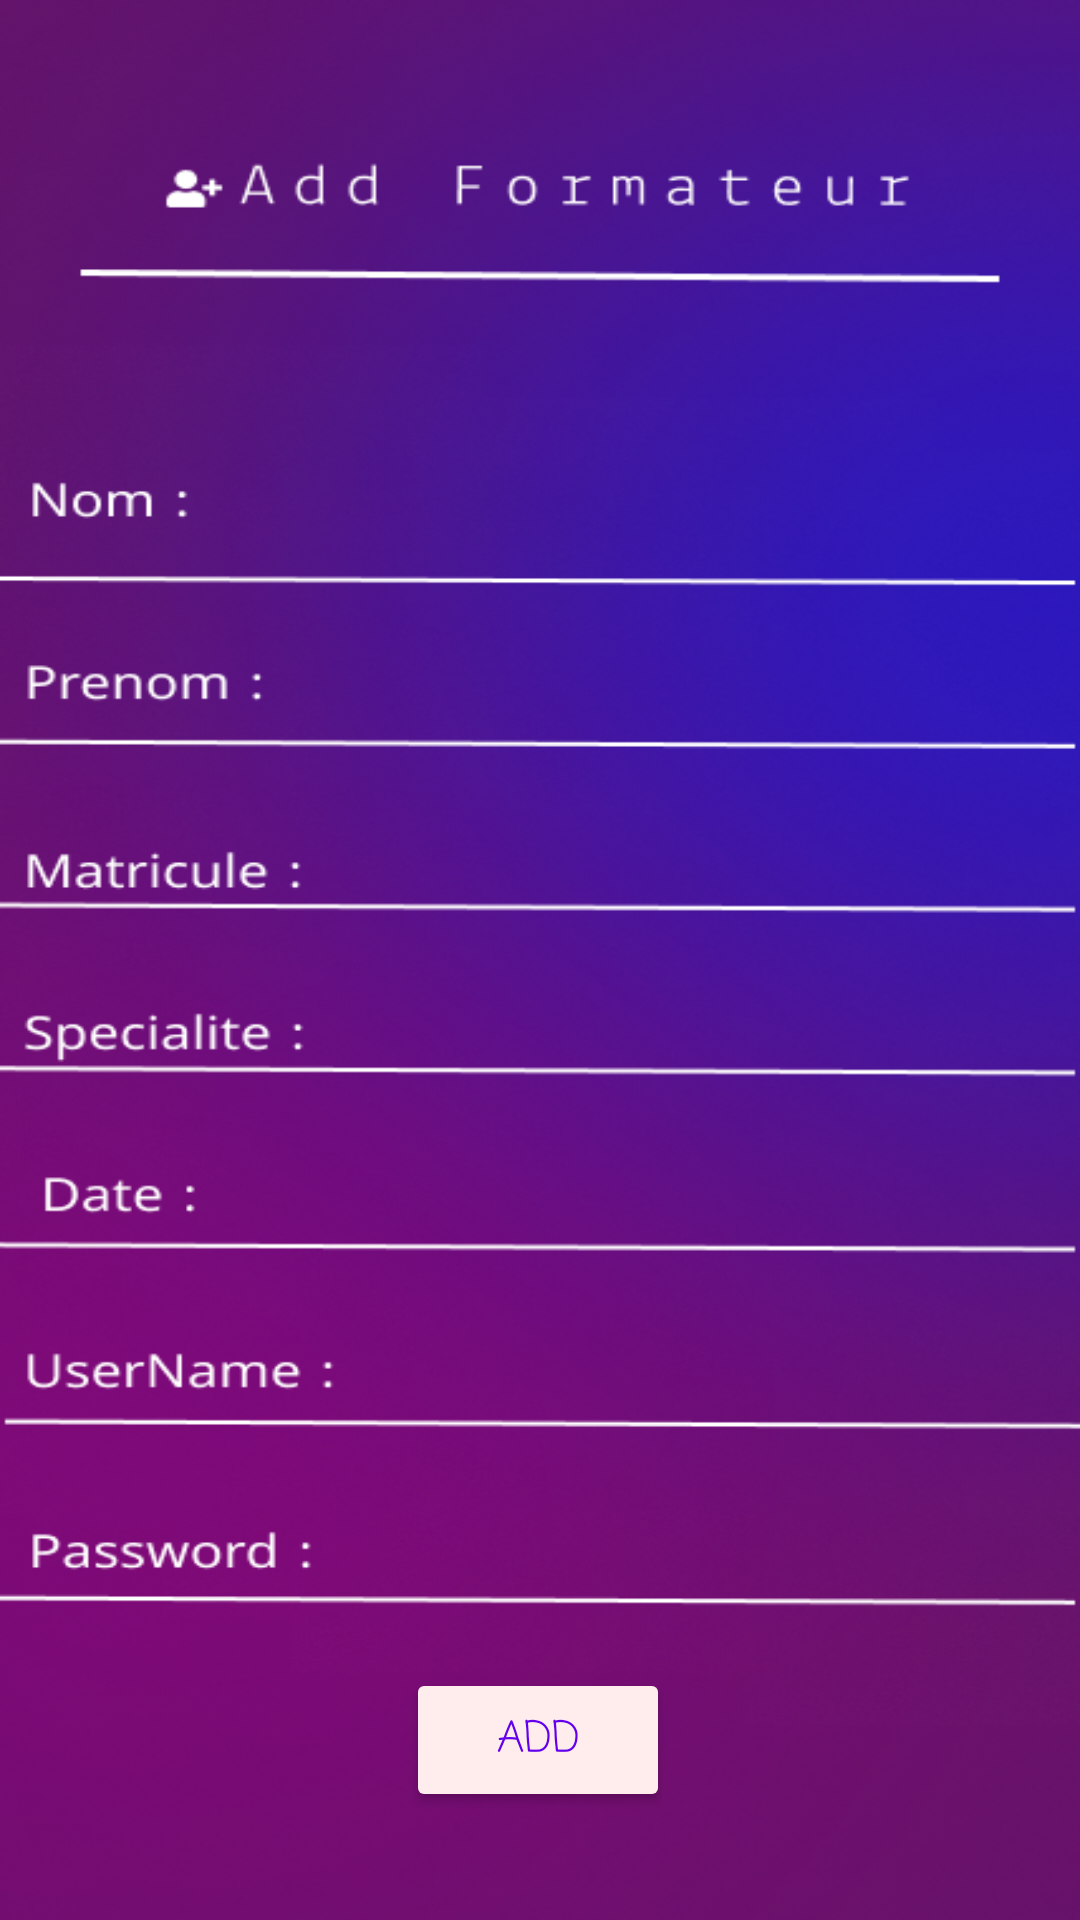

This screen was rendered from an Android layout file. Write that file and the resources it references.
<!-- AndroidManifest.xml: application theme Theme.Gestin_ISTA_3 -->
<!-- res/layout/activity_add_formateur.xml -->
<?xml version="1.0" encoding="utf-8"?>
<androidx.constraintlayout.widget.ConstraintLayout xmlns:android="http://schemas.android.com/apk/res/android"
    xmlns:app="http://schemas.android.com/apk/res-auto"
    xmlns:tools="http://schemas.android.com/tools"
    android:layout_width="match_parent"
    android:layout_height="match_parent"
    android:background="@drawable/addformateur"
    tools:context=".Add_Formateur">

    <EditText
        android:id="@+id/nameFormateur"
        android:layout_width="wrap_content"
        android:layout_height="wrap_content"
        android:background="@android:color/transparent"
        android:ems="10"
        android:inputType="textPersonName"
        android:textAlignment="center"
        android:textColor="@color/white"
        android:textSize="18dp"
        app:layout_constraintBottom_toBottomOf="parent"
        app:layout_constraintEnd_toEndOf="parent"
        app:layout_constraintHorizontal_bias="0.746"
        app:layout_constraintStart_toStartOf="parent"
        app:layout_constraintTop_toTopOf="parent"
        app:layout_constraintVertical_bias="0.253" />

    <EditText
        android:id="@+id/prenomFormateur"
        android:layout_width="wrap_content"
        android:layout_height="wrap_content"
        android:background="@android:color/transparent"
        android:ems="10"
        android:inputType="textPersonName"
        android:textAlignment="center"
        android:textColor="@color/white"
        android:textSize="18dp"
        app:layout_constraintBottom_toBottomOf="parent"
        app:layout_constraintEnd_toEndOf="parent"

        app:layout_constraintHorizontal_bias="0.746"
        app:layout_constraintStart_toStartOf="parent"
        app:layout_constraintTop_toTopOf="parent"
        app:layout_constraintVertical_bias="0.352" />

    <EditText
        android:id="@+id/matricule"
        android:layout_width="wrap_content"
        android:layout_height="wrap_content"
        android:ems="10"
        android:inputType="textPersonName"
        app:layout_constraintBottom_toBottomOf="parent"
        app:layout_constraintEnd_toEndOf="parent"
        app:layout_constraintHorizontal_bias="0.746"
        app:layout_constraintStart_toStartOf="parent"
        app:layout_constraintTop_toTopOf="parent"
        app:layout_constraintVertical_bias="0.454"
        android:background="@android:color/transparent"

        android:textAlignment="center"
        android:textColor="@color/white"
        android:textSize="18dp"/>

    <EditText
        android:id="@+id/specialite"
        android:layout_width="wrap_content"
        android:layout_height="wrap_content"
        android:background="@android:color/transparent"
        android:ems="10"
        android:inputType="textPersonName"
        android:textAlignment="center"
        android:textColor="@color/white"
        android:textSize="18dp"
        app:layout_constraintBottom_toBottomOf="parent"
        app:layout_constraintEnd_toEndOf="parent"
        app:layout_constraintHorizontal_bias="0.746"

        app:layout_constraintStart_toStartOf="parent"
        app:layout_constraintTop_toTopOf="parent"
        app:layout_constraintVertical_bias="0.54" />

    <EditText
        android:id="@+id/date"
        android:layout_width="wrap_content"
        android:layout_height="wrap_content"
        android:background="@android:color/transparent"
        android:ems="10"
        android:inputType="date"
        android:textAlignment="center"
        android:textColor="@color/white"
        android:textSize="18dp"
        app:layout_constraintBottom_toBottomOf="parent"
        app:layout_constraintEnd_toEndOf="parent"
        app:layout_constraintHorizontal_bias="0.746"

        app:layout_constraintStart_toStartOf="parent"
        app:layout_constraintTop_toTopOf="parent"
        app:layout_constraintVertical_bias="0.626" />

    <EditText
        android:id="@+id/usernameFormateur"
        android:layout_width="wrap_content"
        android:layout_height="wrap_content"
        android:background="@android:color/transparent"
        android:ems="10"
        android:inputType="textPersonName"
        android:textAlignment="center"
        android:textColor="@color/white"
        android:textSize="18dp"
        app:layout_constraintBottom_toBottomOf="parent"
        app:layout_constraintEnd_toEndOf="parent"
        app:layout_constraintHorizontal_bias="0.746"

        app:layout_constraintStart_toStartOf="parent"
        app:layout_constraintTop_toTopOf="parent"
        app:layout_constraintVertical_bias="0.719" />

    <EditText
        android:id="@+id/passwordFormateur"
        android:layout_width="wrap_content"
        android:layout_height="wrap_content"
        android:background="@android:color/transparent"
        android:ems="10"

        android:inputType="text"
        android:textAlignment="center"
        android:textColor="@color/white"
        android:textSize="18dp"
        app:layout_constraintBottom_toBottomOf="parent"
        app:layout_constraintEnd_toEndOf="parent"
        app:layout_constraintHorizontal_bias="0.746"

        app:layout_constraintStart_toStartOf="parent"
        app:layout_constraintTop_toTopOf="parent"
        app:layout_constraintVertical_bias="0.818" />

    <Button
        android:id="@+id/AddFormateurbutton"
        android:layout_width="wrap_content"
        android:layout_height="wrap_content"
        android:text="ADD"
        android:backgroundTint="#FFECEC"
        android:textColor="@color/purple_500"
        android:fontFamily="casual"
        app:layout_constraintBottom_toBottomOf="parent"
        app:layout_constraintEnd_toEndOf="parent"
        app:layout_constraintHorizontal_bias="0.498"
        app:layout_constraintStart_toStartOf="parent"
        app:layout_constraintTop_toTopOf="parent"
        app:layout_constraintVertical_bias="0.939"
        />


</androidx.constraintlayout.widget.ConstraintLayout>
<!-- resources referenced by this layout -->
<resources>
  <!-- drawable addformateur: png bitmap (drawable-v24, 420256 bytes) -->
  <style name="Theme.Gestin_ISTA_3" parent="Theme.MaterialComponents.DayNight.NoActionBar">
          
          <item name="colorPrimary">@color/purple_500</item>
          <item name="colorPrimaryVariant">@color/purple_700</item>
          <item name="colorOnPrimary">@color/white</item>
          
          <item name="colorSecondary">@color/teal_200</item>
          <item name="colorSecondaryVariant">@color/teal_700</item>
          <item name="colorOnSecondary">@color/black</item>
          
          <item name="android:statusBarColor">?attr/colorPrimaryVariant</item>
          
      </style>
  <!-- not gathered from this repository: default colours our renderer supplied (Android Studio template values) -->
  <color name="purple_500">#FF6200EE</color>
  <color name="purple_700">#FF3700B3</color>
  <color name="teal_200">#FF03DAC5</color>
  <color name="teal_700">#FF018786</color>
  <color name="black">#FF000000</color>
  <color name="white">#FFFFFFFF</color>
</resources>
